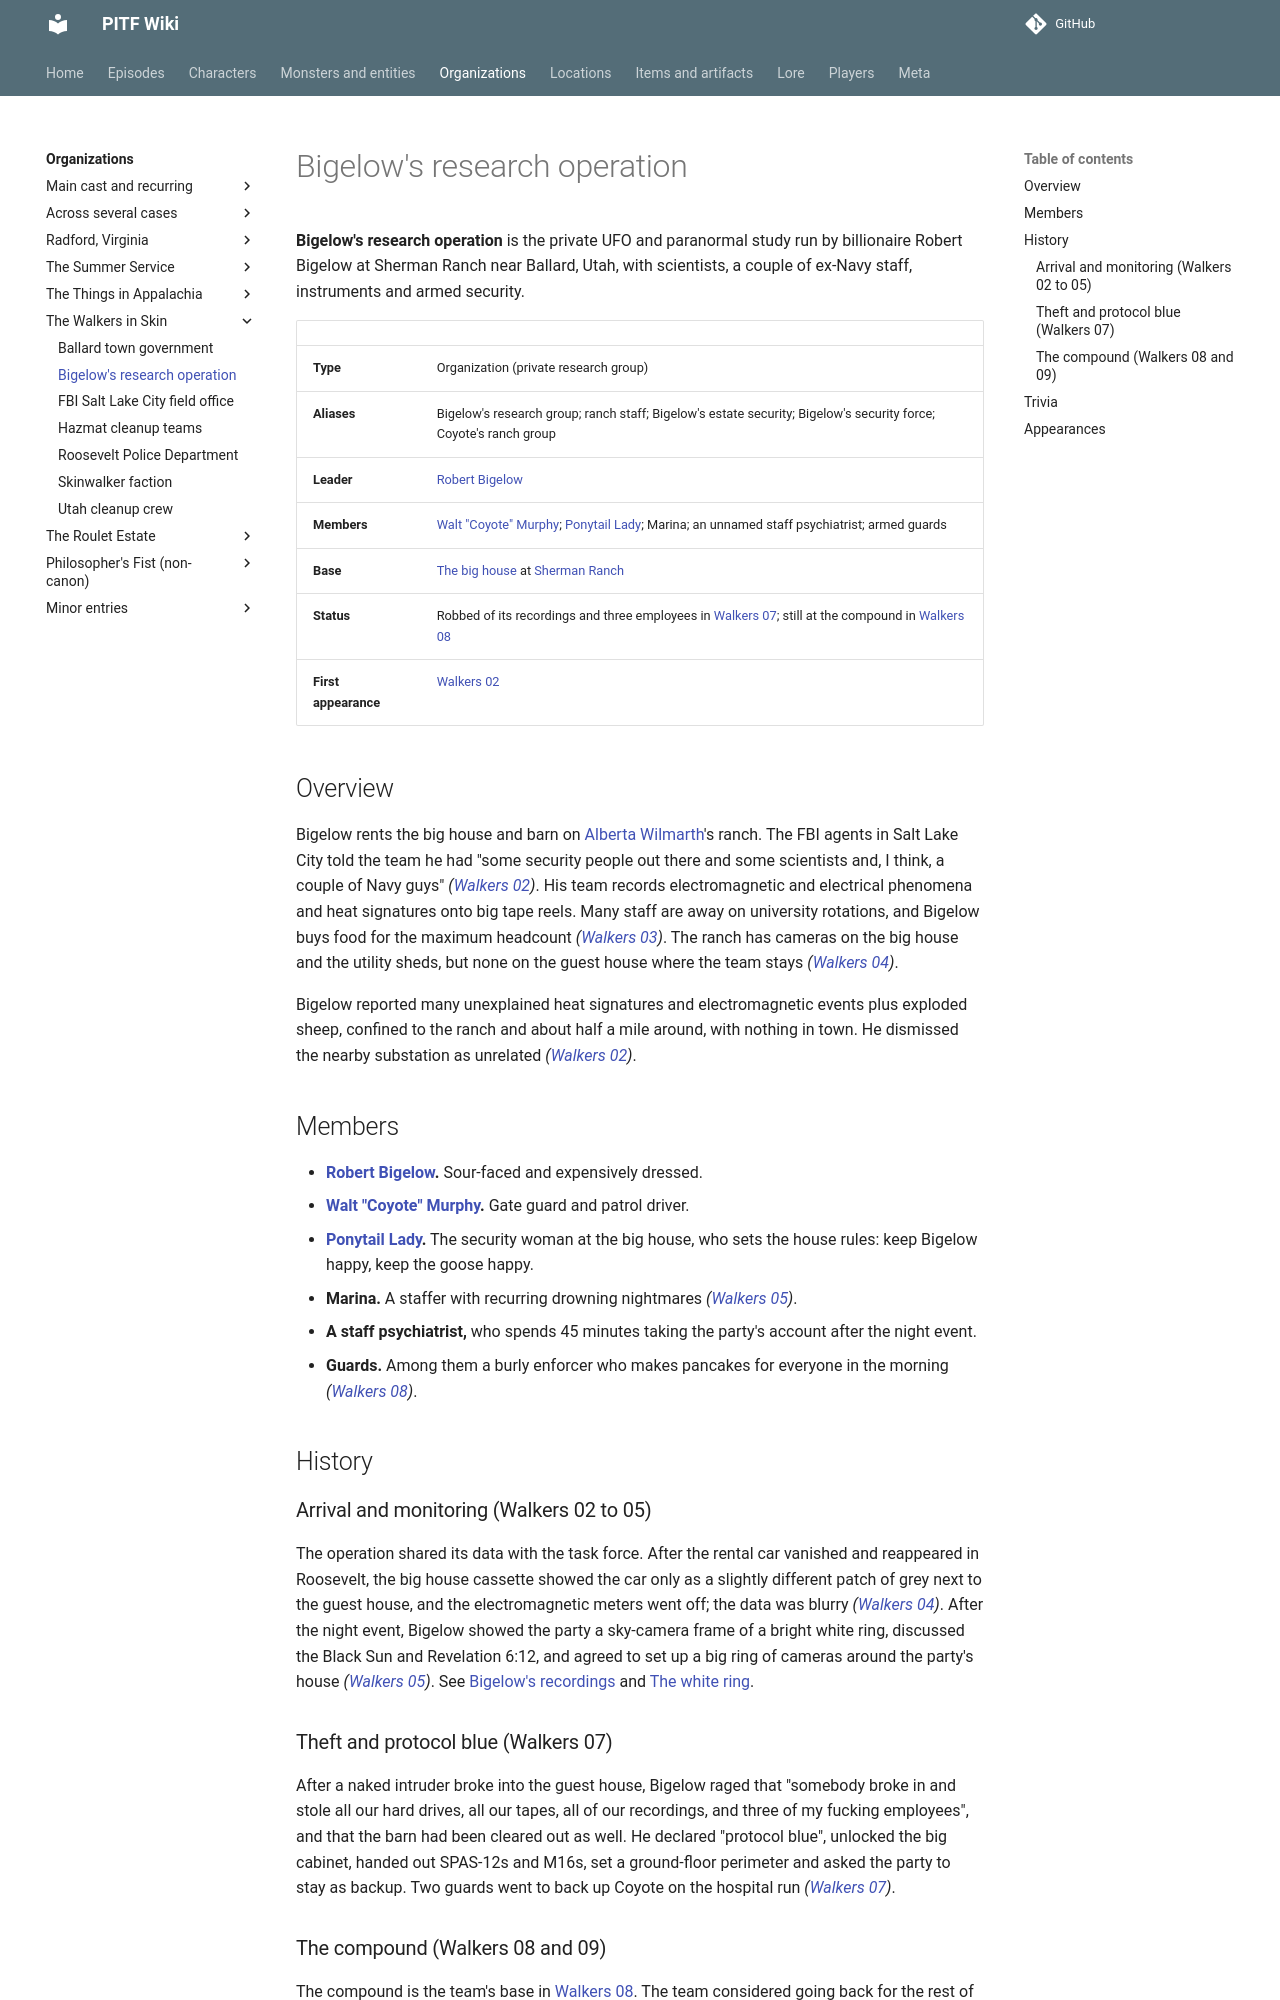

repository: AndreTInfante/pitf-wiki · page: organizations/bigelows-research-operation/index.html · generator: mkdocs

# Bigelow's research operation

**Bigelow's research operation** is the private UFO and paranormal study run by billionaire Robert Bigelow at Sherman Ranch near Ballard, Utah, with scientists, a couple of ex-Navy staff, instruments and armed security.

| | |
|---|---|
| **Type** | Organization (private research group) |
| **Aliases** | Bigelow's research group; ranch staff; Bigelow's estate security; Bigelow's security force; Coyote's ranch group |
| **Leader** | [Robert Bigelow](../characters/robert-bigelow.md) |
| **Members** | [Walt "Coyote" Murphy](../characters/walt-murphy.md); [Ponytail Lady](../characters/ponytail-lady.md); Marina; an unnamed staff psychiatrist; armed guards |
| **Base** | [The big house](../locations/big-house.md) at [Sherman Ranch](../locations/sherman-ranch.md) |
| **Status** | Robbed of its recordings and three employees in [Walkers 07](../episodes/walkers-in-skin/07.md); still at the compound in [Walkers 08](../episodes/walkers-in-skin/08.md) |
| **First appearance** | [Walkers 02](../episodes/walkers-in-skin/02.md) |

## Overview

Bigelow rents the big house and barn on [Alberta Wilmarth](../characters/alberta-wilmarth.md)'s ranch. The FBI agents in Salt Lake City told the team he had "some security people out there and some scientists and, I think, a couple of Navy guys" *([Walkers 02](../episodes/walkers-in-skin/02.md))*. His team records electromagnetic and electrical phenomena and heat signatures onto big tape reels. Many staff are away on university rotations, and Bigelow buys food for the maximum headcount *([Walkers 03](../episodes/walkers-in-skin/03.md))*. The ranch has cameras on the big house and the utility sheds, but none on the guest house where the team stays *([Walkers 04](../episodes/walkers-in-skin/04.md))*.

Bigelow reported many unexplained heat signatures and electromagnetic events plus exploded sheep, confined to the ranch and about half a mile around, with nothing in town. He dismissed the nearby substation as unrelated *([Walkers 02](../episodes/walkers-in-skin/02.md))*.

## Members

- **[Robert Bigelow](../characters/robert-bigelow.md).** Sour-faced and expensively dressed.
- **[Walt "Coyote" Murphy](../characters/walt-murphy.md).** Gate guard and patrol driver.
- **[Ponytail Lady](../characters/ponytail-lady.md).** The security woman at the big house, who sets the house rules: keep Bigelow happy, keep the goose happy.
- **Marina.** A staffer with recurring drowning nightmares *([Walkers 05](../episodes/walkers-in-skin/05.md))*.
- **A staff psychiatrist,** who spends 45 minutes taking the party's account after the night event.
- **Guards.** Among them a burly enforcer who makes pancakes for everyone in the morning *([Walkers 08](../episodes/walkers-in-skin/08.md))*.

## History

### Arrival and monitoring (Walkers 02 to 05)

The operation shared its data with the task force. After the rental car vanished and reappeared in Roosevelt, the big house cassette showed the car only as a slightly different patch of grey next to the guest house, and the electromagnetic meters went off; the data was blurry *([Walkers 04](../episodes/walkers-in-skin/04.md))*. After the night event, Bigelow showed the party a sky-camera frame of a bright white ring, discussed the Black Sun and Revelation 6:12, and agreed to set up a big ring of cameras around the party's house *([Walkers 05](../episodes/walkers-in-skin/05.md))*. See [Bigelow's recordings](../items/bigelows-recordings.md) and [The white ring](../lore/white-ring.md).

### Theft and protocol blue (Walkers 07)

After a naked intruder broke into the guest house, Bigelow raged that "somebody broke in and stole all our hard drives, all our tapes, all of our recordings, and three of my fucking employees", and that the barn had been cleared out as well. He declared "protocol blue", unlocked the big cabinet, handed out SPAS-12s and M16s, set a ground-floor perimeter and asked the party to stay as backup. Two guards went to back up Coyote on the hospital run *([Walkers 07](../episodes/walkers-in-skin/07.md))*.
